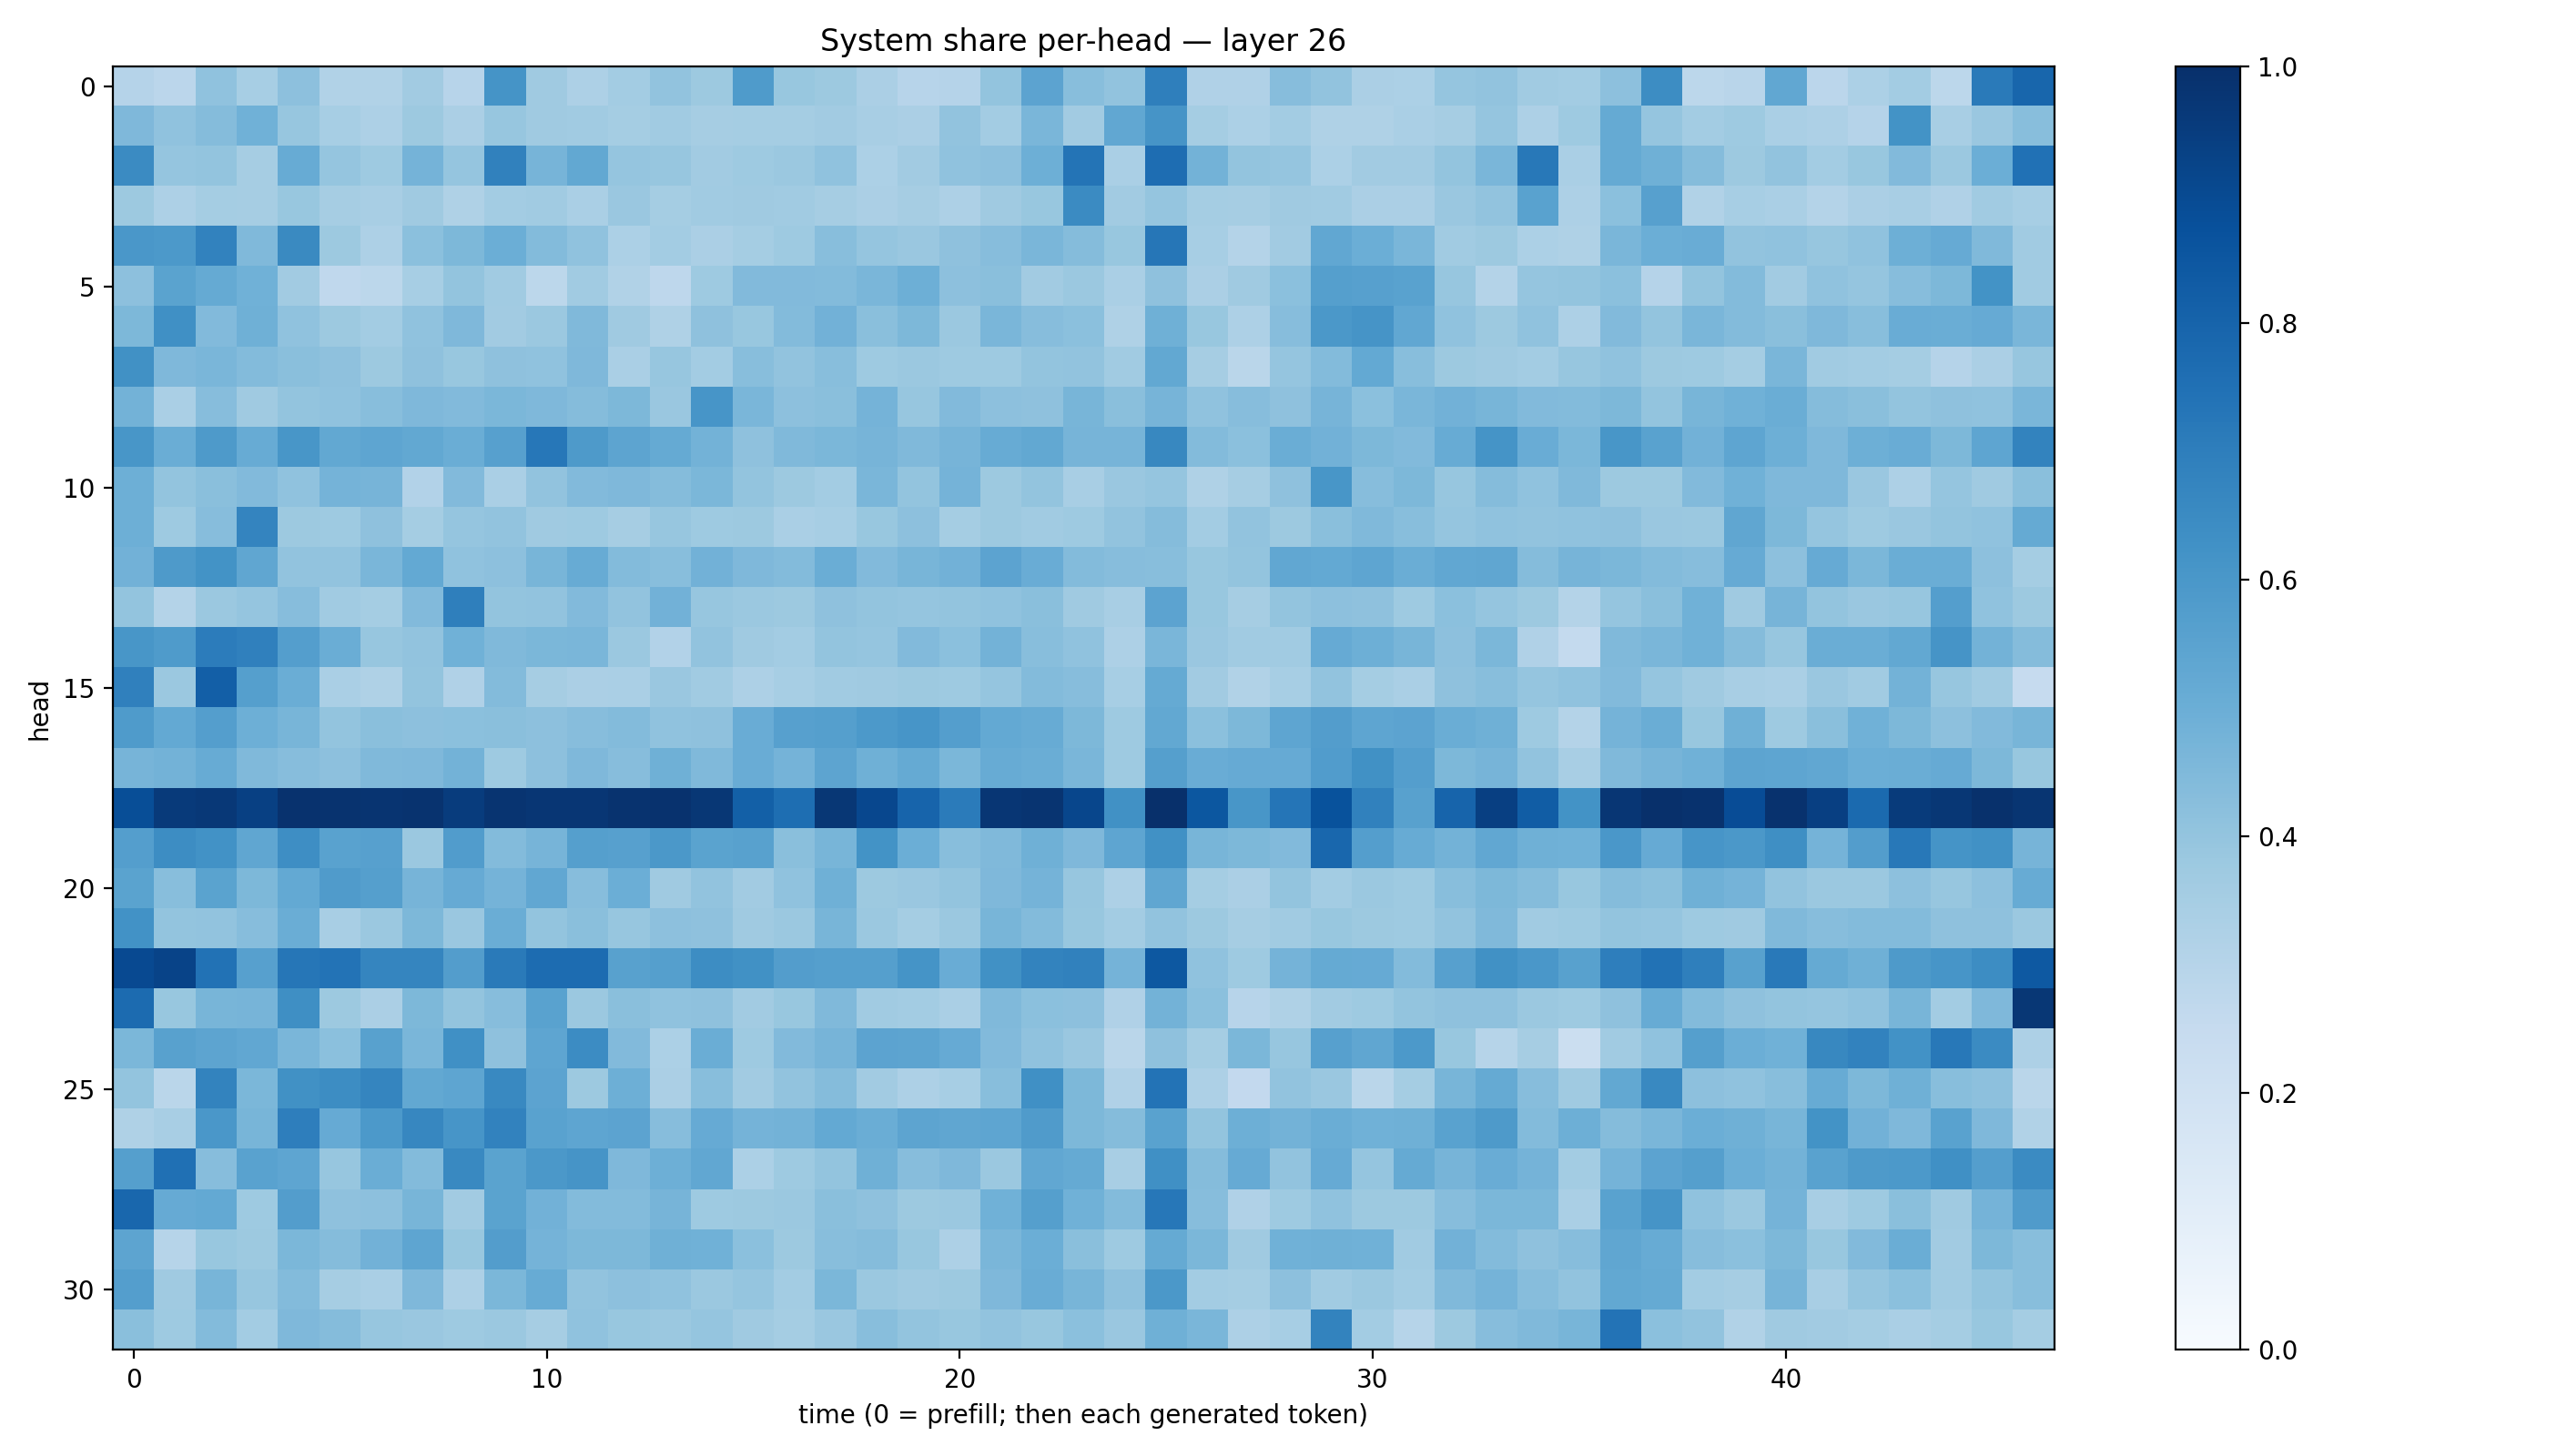

The table this chart was drawn from, first rows:
0.3042982, 0.2817606, 0.40784973, 0.34751523, 0.41768485, 0.31397742, 0.31251243, 0.360107, 0.29661354, 0.6153281, 0.3672032, 0.32517758, 0.3562971, 0.4039086, 0.37786585, 0.58476245, 0.38843015, 0.37573433, 0.33420715, 0.29500085, 0.3032423, 0.4008896, 0.54682416, 0.42618057
0.4515, 0.4063, 0.4348, 0.4865, 0.3922, 0.3469, 0.3248, 0.3758, 0.3352, 0.3918, 0.3677, 0.3669, 0.3524, 0.3669, 0.3483, 0.3532, 0.3519, 0.3626, 0.3405, 0.3342, 0.4026, 0.3558, 0.4619, 0.3621
0.649, 0.3951, 0.3996, 0.3496, 0.5082, 0.3976, 0.3736, 0.4751, 0.3983, 0.6872, 0.4717, 0.5236, 0.398, 0.3933, 0.3612, 0.3736, 0.3821, 0.4069, 0.3302, 0.3595, 0.4099, 0.4172, 0.4929, 0.7356
0.3759, 0.3254, 0.3534, 0.3482, 0.3902, 0.3492, 0.3426, 0.3704, 0.323, 0.3582, 0.3652, 0.3377, 0.3836, 0.3554, 0.3647, 0.3694, 0.3651, 0.3503, 0.3342, 0.348, 0.3249, 0.3672, 0.3869, 0.6493
0.6003, 0.5911, 0.6803, 0.4478, 0.6538, 0.3767, 0.328, 0.4217, 0.4532, 0.4988, 0.438, 0.4088, 0.3314, 0.3582, 0.3357, 0.3521, 0.3721, 0.4268, 0.3948, 0.3832, 0.4102, 0.43, 0.4636, 0.4344
0.4152, 0.5488, 0.5182, 0.4851, 0.363, 0.2664, 0.2789, 0.3475, 0.4022, 0.3662, 0.281, 0.3638, 0.3151, 0.274, 0.3716, 0.4443, 0.4432, 0.4381, 0.4615, 0.4957, 0.4168, 0.4255, 0.3627, 0.3818
0.4546, 0.6323, 0.4441, 0.4905, 0.4069, 0.3771, 0.3555, 0.4064, 0.4497, 0.3599, 0.3809, 0.4472, 0.3674, 0.3222, 0.4117, 0.3902, 0.4392, 0.4812, 0.425, 0.4564, 0.3825, 0.4613, 0.4299, 0.4211
0.6282, 0.4522, 0.4627, 0.4406, 0.4245, 0.4125, 0.3767, 0.4118, 0.3891, 0.4138, 0.4095, 0.4501, 0.339, 0.3931, 0.3588, 0.429, 0.4039, 0.4296, 0.373, 0.3806, 0.3734, 0.3715, 0.4021, 0.4062
0.4775, 0.3394, 0.4325, 0.3682, 0.4012, 0.4097, 0.4259, 0.4496, 0.4435, 0.4594, 0.4518, 0.4354, 0.4548, 0.3835, 0.6086, 0.4644, 0.4177, 0.424, 0.4743, 0.3915, 0.4425, 0.4166, 0.4134, 0.4681
0.6045, 0.5032, 0.5872, 0.5093, 0.6035, 0.5249, 0.5358, 0.525, 0.5002, 0.5599, 0.7265, 0.5873, 0.5402, 0.5184, 0.4772, 0.4125, 0.4468, 0.4598, 0.4706, 0.4462, 0.4718, 0.51, 0.5268, 0.4695
0.4942, 0.3999, 0.4238, 0.4433, 0.4101, 0.4765, 0.4713, 0.309, 0.4437, 0.3393, 0.4045, 0.443, 0.4508, 0.4351, 0.4583, 0.4012, 0.3761, 0.3573, 0.461, 0.4023, 0.4761, 0.3776, 0.4013, 0.3417
0.4929, 0.3733, 0.4298, 0.6757, 0.3763, 0.374, 0.4106, 0.354, 0.3971, 0.4029, 0.3705, 0.3733, 0.3496, 0.3934, 0.3734, 0.3776, 0.3365, 0.344, 0.39, 0.4149, 0.3553, 0.3781, 0.3644, 0.374
0.4833, 0.5872, 0.6179, 0.5332, 0.4043, 0.4035, 0.4625, 0.5221, 0.4081, 0.4175, 0.4653, 0.5097, 0.4401, 0.4264, 0.4834, 0.4502, 0.4382, 0.5024, 0.4446, 0.468, 0.4834, 0.5449, 0.5064, 0.4413
0.4018, 0.3055, 0.3828, 0.3958, 0.4322, 0.3633, 0.3543, 0.4416, 0.6924, 0.3987, 0.4047, 0.4424, 0.4056, 0.4836, 0.3907, 0.3816, 0.3765, 0.4137, 0.3995, 0.3952, 0.4019, 0.4092, 0.4246, 0.3688
0.6044, 0.5835, 0.7051, 0.6879, 0.57, 0.5003, 0.3942, 0.4044, 0.485, 0.4473, 0.4601, 0.4616, 0.3812, 0.3087, 0.4027, 0.3678, 0.3561, 0.3991, 0.398, 0.444, 0.4199, 0.479, 0.4281, 0.4092
0.6882, 0.3815, 0.82, 0.5626, 0.503, 0.3385, 0.3207, 0.4002, 0.3178, 0.4385, 0.3482, 0.3354, 0.3369, 0.385, 0.3653, 0.3256, 0.3441, 0.3637, 0.3677, 0.3767, 0.3734, 0.3977, 0.4387, 0.4301
0.5848, 0.5198, 0.5698, 0.4936, 0.4662, 0.3996, 0.4245, 0.4146, 0.4198, 0.4252, 0.4147, 0.4328, 0.4408, 0.4082, 0.4119, 0.5064, 0.5613, 0.5645, 0.5902, 0.6068, 0.5665, 0.5228, 0.5096, 0.4549
0.4705, 0.4805, 0.5101, 0.4476, 0.43, 0.4167, 0.4486, 0.4524, 0.4784, 0.3743, 0.4153, 0.4509, 0.4305, 0.4902, 0.4477, 0.5046, 0.4747, 0.5424, 0.4898, 0.5162, 0.4577, 0.5105, 0.5007, 0.4642
0.8832, 0.9597, 0.9667, 0.9371, 0.99, 0.9883, 0.9814, 0.9876, 0.951, 0.9806, 0.9729, 0.9755, 0.9845, 0.9922, 0.9699, 0.8143, 0.7597, 0.9709, 0.9081, 0.7986, 0.7079, 0.973, 0.9824, 0.914
0.5685, 0.642, 0.6231, 0.5322, 0.6383, 0.5546, 0.5618, 0.3813, 0.5779, 0.4378, 0.4705, 0.5634, 0.5601, 0.5967, 0.5489, 0.5585, 0.4237, 0.4672, 0.6178, 0.4982, 0.4275, 0.4492, 0.4914, 0.4528
0.5481, 0.4294, 0.5487, 0.4551, 0.5216, 0.5806, 0.5627, 0.4696, 0.5142, 0.4759, 0.5291, 0.4322, 0.4967, 0.3694, 0.4036, 0.3626, 0.407, 0.4886, 0.3779, 0.3862, 0.3994, 0.4499, 0.4764, 0.3908
0.6219, 0.3988, 0.4033, 0.4302, 0.5029, 0.3418, 0.3809, 0.4569, 0.3845, 0.503, 0.3996, 0.4232, 0.3938, 0.4142, 0.4107, 0.37, 0.3823, 0.4649, 0.3821, 0.3525, 0.3827, 0.4658, 0.4386, 0.3906
0.8994, 0.924, 0.7437, 0.5616, 0.7285, 0.7391, 0.6719, 0.6682, 0.5727, 0.7148, 0.7687, 0.7691, 0.558, 0.5626, 0.6428, 0.6257, 0.574, 0.566, 0.5658, 0.6148, 0.5072, 0.6268, 0.6782, 0.6857
0.7703, 0.3905, 0.4674, 0.4715, 0.6363, 0.3767, 0.332, 0.4539, 0.3994, 0.4331, 0.5526, 0.382, 0.4248, 0.4087, 0.4128, 0.3599, 0.3902, 0.4453, 0.3641, 0.3561, 0.338, 0.4464, 0.4213, 0.4172
0.4592, 0.5571, 0.5405, 0.5304, 0.4636, 0.42, 0.5558, 0.4644, 0.6292, 0.4125, 0.5359, 0.6473, 0.4416, 0.3289, 0.5011, 0.3723, 0.4446, 0.4699, 0.5464, 0.5429, 0.5144, 0.4436, 0.4093, 0.383
0.3992, 0.2857, 0.6771, 0.4582, 0.6253, 0.6413, 0.6681, 0.5258, 0.5376, 0.659, 0.5455, 0.3782, 0.4945, 0.3333, 0.4281, 0.3611, 0.4026, 0.4356, 0.3597, 0.3246, 0.344, 0.4259, 0.6307, 0.4532
0.3228, 0.341, 0.5999, 0.4667, 0.6983, 0.5123, 0.5926, 0.6648, 0.608, 0.6813, 0.5543, 0.537, 0.5467, 0.4323, 0.5126, 0.4742, 0.4784, 0.523, 0.5005, 0.5413, 0.5315, 0.5375, 0.5783, 0.4534
0.5657, 0.7517, 0.4325, 0.553, 0.5363, 0.392, 0.5013, 0.4386, 0.6585, 0.5472, 0.5955, 0.6114, 0.4493, 0.494, 0.531, 0.329, 0.372, 0.4011, 0.4898, 0.4309, 0.4497, 0.3809, 0.5283, 0.5169
0.7857, 0.5142, 0.522, 0.3738, 0.5717, 0.4137, 0.4161, 0.4687, 0.3618, 0.5483, 0.4807, 0.4399, 0.4382, 0.472, 0.3739, 0.3786, 0.3805, 0.4228, 0.4137, 0.3778, 0.3809, 0.4867, 0.5661, 0.4869
0.5429, 0.3004, 0.3893, 0.3767, 0.4596, 0.4345, 0.4818, 0.5384, 0.3883, 0.5706, 0.4744, 0.4551, 0.4541, 0.4918, 0.4865, 0.4187, 0.3766, 0.4266, 0.4351, 0.3902, 0.3275, 0.4621, 0.4998, 0.4228
0.57, 0.3687, 0.468, 0.3933, 0.4389, 0.3491, 0.337, 0.45, 0.327, 0.4608, 0.511, 0.4046, 0.4171, 0.4101, 0.3803, 0.3953, 0.3562, 0.4571, 0.3809, 0.3674, 0.3768, 0.4514, 0.5054, 0.4658
0.4233, 0.3722, 0.4403, 0.3567, 0.4496, 0.4344, 0.3918, 0.3856, 0.3722, 0.3819, 0.3513, 0.4066, 0.3873, 0.3801, 0.3967, 0.3687, 0.3547, 0.3831, 0.4265, 0.4014, 0.3884, 0.4031, 0.3887, 0.4186
